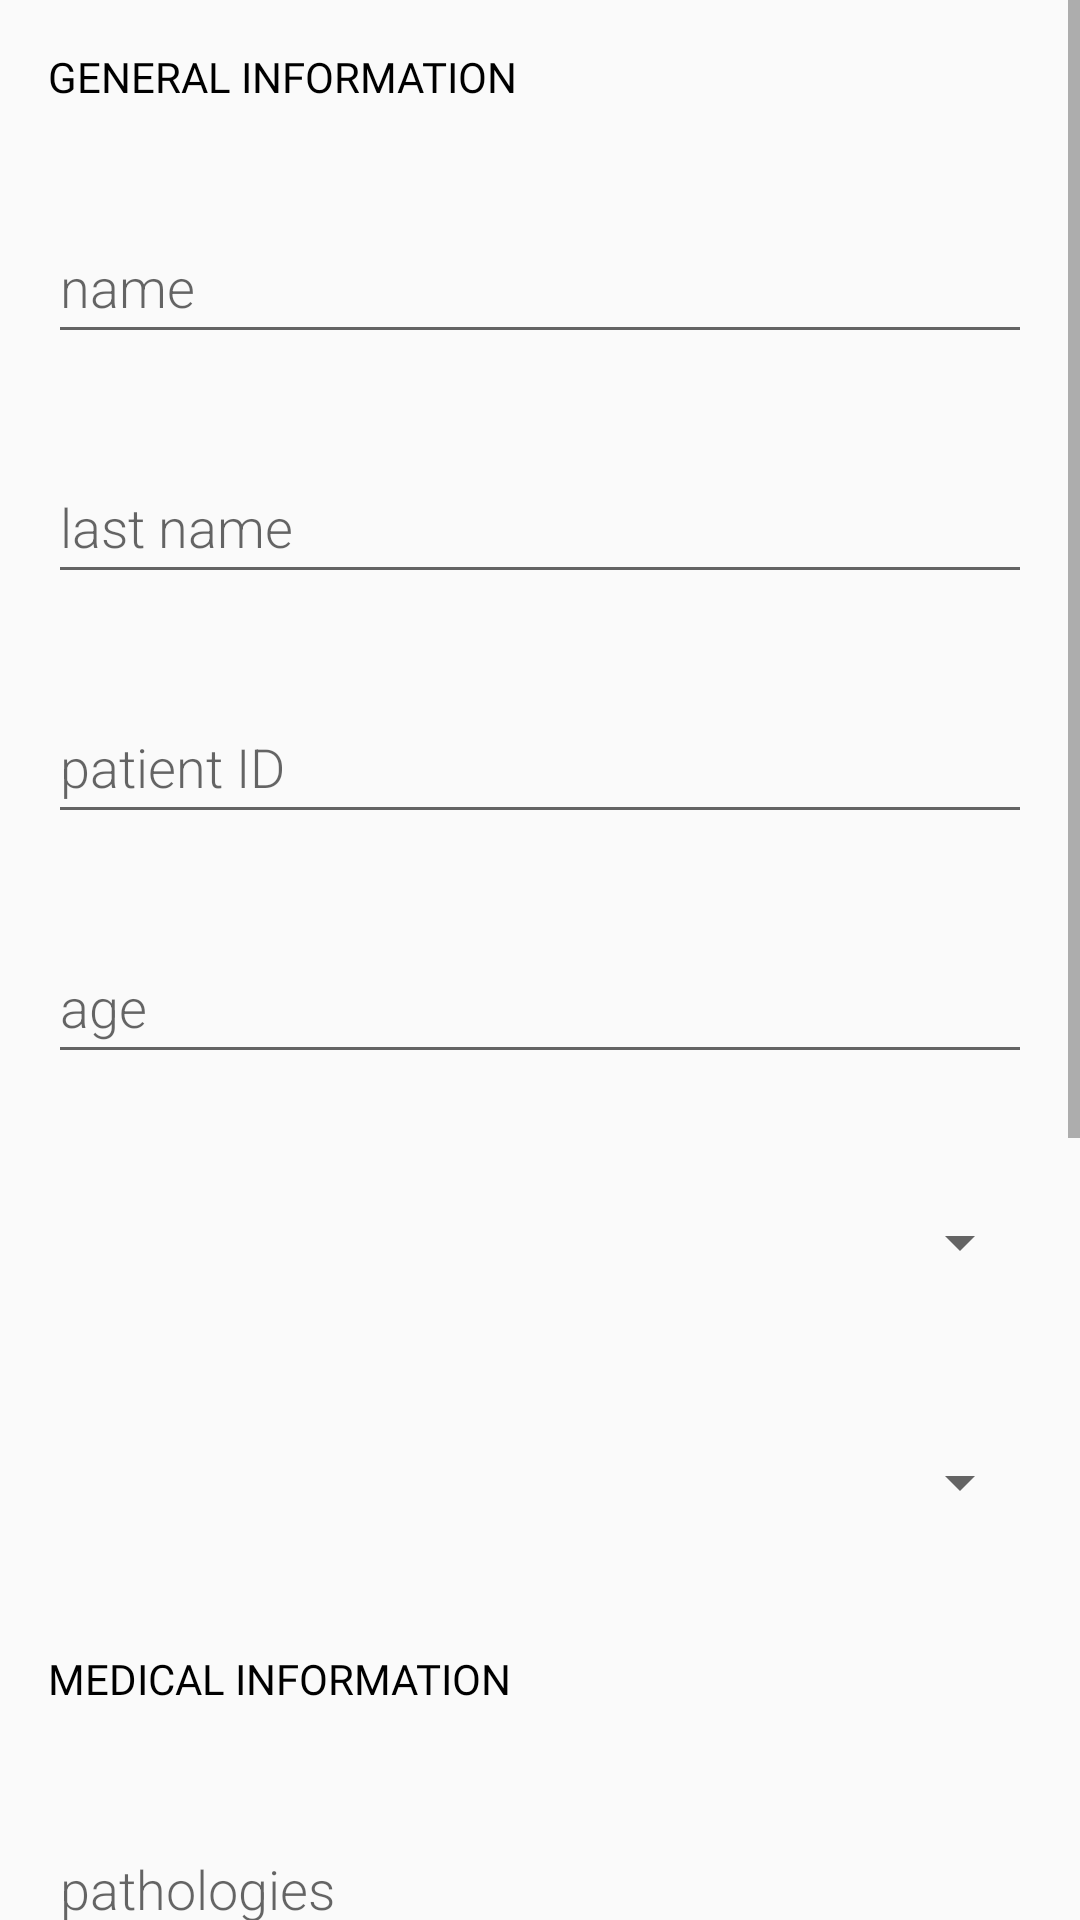

The Android layout XML behind this screen, and the referenced resources:
<!-- AndroidManifest.xml: application theme AppTheme -->
<!-- res/layout/activity_new_patient.xml -->
<?xml version="1.0" encoding="utf-8"?>
<ScrollView
    xmlns:android="http://schemas.android.com/apk/res/android"
    android:layout_width="match_parent"
    android:layout_height="match_parent">

    <LinearLayout
        android:layout_width="match_parent"
        android:layout_height="wrap_content"
        android:gravity="center"
        android:orientation="vertical">

        <TextView
            android:id="@+id/general_info_label"
            android:layout_width="match_parent"
            android:layout_height="22dp"
            android:layout_margin="@dimen/big_padding"
            android:fontFamily="@font/avenir_book"
            android:minHeight="@dimen/min_height"
            android:text="@string/general_information"
            android:textColor="#000000" />

        <EditText
            android:id="@+id/name_entry"
            android:layout_width="match_parent"
            android:layout_height="wrap_content"
            android:layout_margin="@dimen/big_padding"
            android:autofillHints="@string/hint_name"
            android:fontFamily="sans-serif-light"
            android:hint="@string/hint_name"
            android:inputType="textAutoComplete"
            android:minHeight="@dimen/min_height"
            android:textSize="18sp" />

        <EditText
            android:id="@+id/last_name_entry"
            android:layout_width="match_parent"
            android:layout_height="wrap_content"
            android:layout_margin="@dimen/big_padding"
            android:autofillHints="@string/hint_last_name"
            android:fontFamily="sans-serif-light"
            android:hint="@string/hint_last_name"
            android:inputType="textAutoComplete"
            android:minHeight="@dimen/min_height"
            android:textSize="18sp" />

        <EditText
            android:id="@+id/patient_id_entry"
            android:layout_width="match_parent"
            android:layout_height="wrap_content"
            android:layout_margin="@dimen/big_padding"
            android:autofillHints="@string/hint_patient_id"
            android:fontFamily="sans-serif-light"
            android:hint="@string/hint_patient_id"
            android:inputType="number|textAutoComplete"
            android:minHeight="@dimen/min_height"
            android:textSize="18sp" />

        <EditText
            android:id="@+id/age_entry"
            android:layout_width="match_parent"
            android:layout_height="wrap_content"
            android:layout_margin="@dimen/big_padding"
            android:autofillHints="@string/hint_age"
            android:fontFamily="sans-serif-light"
            android:hint="@string/hint_age"
            android:inputType="number|textAutoComplete"
            android:minHeight="@dimen/min_height"
            android:textSize="18sp" />

        <Spinner
            android:id="@+id/nationality_spinner"
            android:layout_width="match_parent"
            android:layout_height="wrap_content"
            android:layout_margin="@dimen/big_padding"
            android:minHeight="@dimen/min_height" />

        <Spinner
            android:id="@+id/region_spinner"
            android:layout_width="match_parent"
            android:layout_height="wrap_content"
            android:layout_margin="@dimen/big_padding"
            android:minHeight="@dimen/min_height" />

        <TextView
            android:id="@+id/medical_info_label"
            android:layout_width="match_parent"
            android:layout_height="22dp"
            android:layout_margin="@dimen/big_padding"
            android:fontFamily="@font/avenir_book"
            android:minHeight="@dimen/min_height"
            android:text="@string/medical_information"
            android:textColor="#000000" />

        <EditText
            android:id="@+id/pathologies_entry"
            android:layout_width="match_parent"
            android:layout_height="wrap_content"
            android:layout_margin="@dimen/big_padding"
            android:autofillHints="@string/hint_pathologies"
            android:fontFamily="sans-serif-light"
            android:hint="@string/hint_pathologies"
            android:inputType="textAutoComplete"
            android:minHeight="@dimen/min_height"
            android:textSize="18sp" />

        <EditText
            android:id="@+id/medication_entry"
            android:layout_width="match_parent"
            android:layout_height="wrap_content"
            android:layout_margin="@dimen/big_padding"
            android:autofillHints="@string/hint_medication"
            android:fontFamily="sans-serif-light"
            android:hint="@string/hint_medication"
            android:inputType="textAutoComplete"
            android:minHeight="@dimen/min_height"
            android:textSize="18sp" />

        <RadioGroup
            android:layout_width="wrap_content"
            android:layout_height="wrap_content"
            android:layout_margin="@dimen/big_padding"
            android:gravity="center"
            android:minHeight="@dimen/min_height"
            android:orientation="horizontal">

            <RadioButton
                android:id="@+id/aliveRadio"
                android:layout_width="match_parent"
                android:layout_height="wrap_content"
                android:onClick="onRadioButtonClicked"
                android:text="@string/alive" />

            <RadioButton
                android:id="@+id/infectedRadio"
                android:layout_width="wrap_content"
                android:layout_height="wrap_content"
                android:layout_weight="1"
                android:onClick="onRadioButtonClicked"
                android:text="@string/infected" />

            <RadioButton
                android:id="@+id/recoveredRadio"
                android:layout_width="wrap_content"
                android:layout_height="wrap_content"
                android:layout_weight="1"
                android:text="@string/recovered" />

            <RadioButton
                android:id="@+id/deadRadio"
                android:layout_width="wrap_content"
                android:layout_height="wrap_content"
                android:layout_weight="1"
                android:text="@string/dead" />

        </RadioGroup>

        <Switch
            android:id="@+id/isHospitalized_switch"
            android:layout_width="match_parent"
            android:layout_height="wrap_content"
            android:layout_margin="@dimen/big_padding"
            android:minHeight="@dimen/min_height"
            android:text="@string/is_hospitalized"
            android:textSize="18sp" />

        <Switch
            android:id="@+id/isInICU_switch"
            android:layout_width="match_parent"
            android:layout_height="wrap_content"
            android:layout_margin="@dimen/big_padding"
            android:minHeight="@dimen/min_height"
            android:text="@string/is_in_icu"
            android:textSize="18sp" />

        <LinearLayout
            android:layout_width="match_parent"
            android:layout_height="match_parent"
            android:orientation="horizontal">

            <Space
                android:layout_width="wrap_content"
                android:layout_height="wrap_content"
                android:layout_weight="1" />

            <Button
                android:id="@+id/button_save"
                android:layout_width="124dp"
                android:layout_height="60dp"
                android:layout_margin="@dimen/big_padding"
                android:background="@drawable/button_background"
                android:drawableStart="@drawable/ic_add_icon"
                android:fontFamily="@font/avenir_black"
                android:text="@string/button_save"
                android:textAllCaps="false"
                android:textColor="#000000"
                android:textSize="16sp" />

            <Space
                android:layout_width="wrap_content"
                android:layout_height="wrap_content"
                android:layout_weight="1" />

        </LinearLayout>

    </LinearLayout>

</ScrollView>
<!-- resources referenced by this layout -->
<resources>
  <dimen name="big_padding">16dp</dimen>
  <dimen name="min_height">48dp</dimen>
  <!-- drawable button_background (drawable) -->
  <?xml version="1.0" encoding="utf-8"?>
  <selector xmlns:android="http://schemas.android.com/apk/res/android">
      
      <item android:drawable="@drawable/button_border_pressed" android:state_pressed="true"/>
      
      <item android:drawable="@drawable/button_border_pressed" android:state_focused="true"/>
      
      <item android:drawable="@drawable/button_border"/>
  </selector>
  <string name="alive">Alive</string>
  <string name="button_save">add</string>
  <string name="dead">Dead</string>
  <string name="general_information">GENERAL INFORMATION</string>
  <string name="hint_age">age</string>
  <string name="hint_last_name">last name</string>
  <string name="hint_medication">medication</string>
  <string name="hint_name">name</string>
  <string name="hint_pathologies">pathologies</string>
  <string name="hint_patient_id">patient ID</string>
  <string name="infected">Infected</string>
  <string name="is_hospitalized">Is Hospitalized</string>
  <string name="is_in_icu">Is in ICU</string>
  <string name="medical_information">MEDICAL INFORMATION</string>
  <string name="recovered">Recovered</string>
  <style name="AppTheme" parent="Theme.AppCompat.Light.DarkActionBar">
          
          <item name="colorPrimary">@color/colorPrimary</item>
          <item name="colorPrimaryDark">@color/colorPrimaryDark</item>
          <item name="colorAccent">@color/colorAccent</item>
      </style>
  <!-- drawable button_border_pressed (drawable) -->
  <?xml version="1.0" encoding="utf-8"?>
  <shape xmlns:android="http://schemas.android.com/apk/res/android"
      android:shape="rectangle" >
      <solid android:color="@color/colorGrey"/>
      <stroke
          android:width="4dp"
          android:color="@color/colorRed" />
      <padding android:left="20dp" android:top="0dp"
          android:right="20dp" android:bottom="0dp" />
  </shape>
  <!-- drawable button_border (drawable) -->
  <?xml version="1.0" encoding="utf-8"?>
  <shape xmlns:android="http://schemas.android.com/apk/res/android"
      android:shape="rectangle" >
      <solid android:color="#FFFFFF"/>
      <stroke
          android:width="4dp"
          android:color="@color/colorRed" />
      <padding android:left="20dp" android:top="0dp"
          android:right="20dp" android:bottom="0dp" />
  </shape>
  <color name="colorPrimary">#43c59e</color>
  <color name="colorPrimaryDark">#43c59e</color>
  <color name="colorAccent">#03DAC5</color>
  <color name="colorGrey">#DADADA</color>
  <color name="colorRed">#F61067</color>
</resources>
